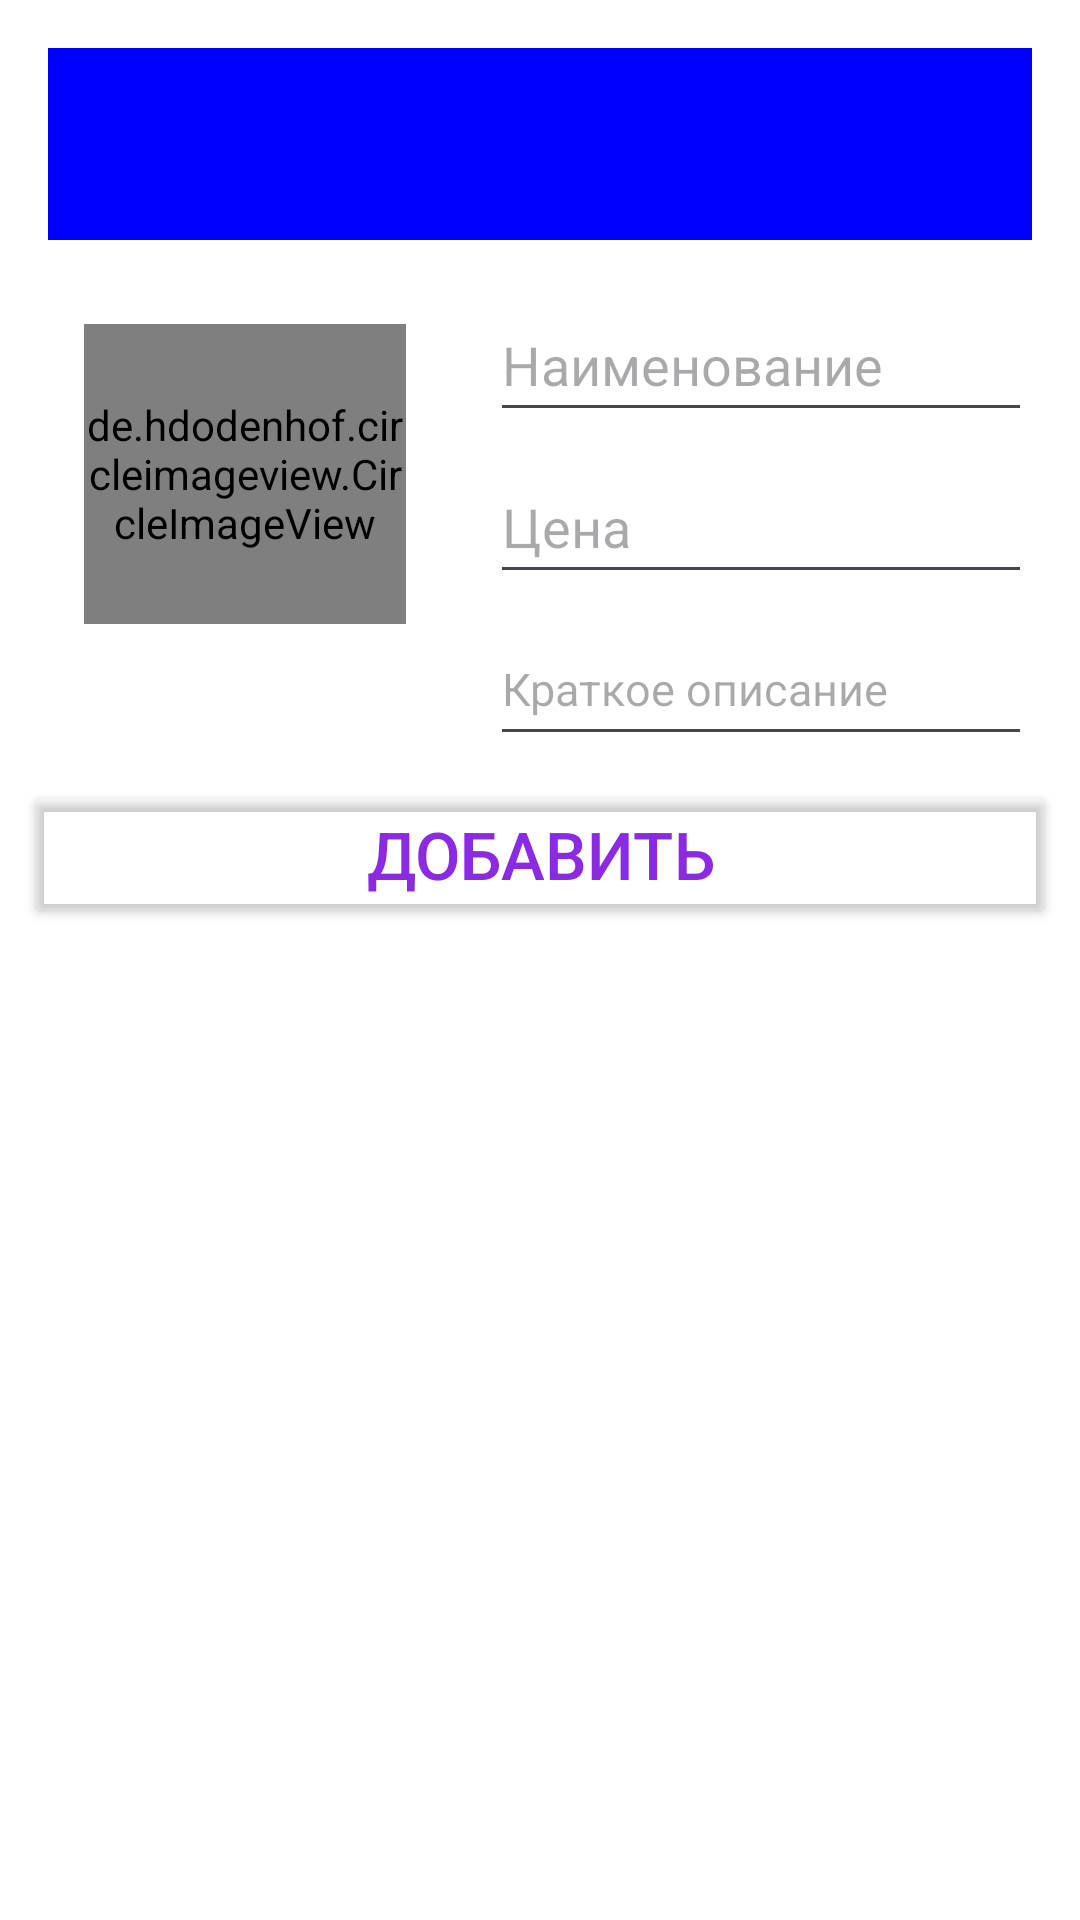

Reconstruct the res/layout file that produces this screen, plus the resources it refers to.
<!-- AndroidManifest.xml: application theme Theme.Samojlov_AV_Homework_Module_11_number_7 -->
<!-- res/layout/activity_assortment.xml -->
<?xml version="1.0" encoding="utf-8"?>
<ScrollView xmlns:android="http://schemas.android.com/apk/res/android"
    xmlns:app="http://schemas.android.com/apk/res-auto"
    xmlns:tools="http://schemas.android.com/tools"
    android:id="@+id/main"
    android:layout_width="match_parent"
    android:layout_height="wrap_content"
    android:fillViewport="true"
    android:background="@color/white"
    tools:context=".AssortmentActivity">

    <LinearLayout
        android:layout_width="match_parent"
        android:layout_height="@dimen/layout_width"
        android:orientation="vertical"
        android:layout_gravity="center_horizontal"
        android:padding="@dimen/padding"
        app:layout_constraintEnd_toEndOf="parent"
        app:layout_constraintStart_toStartOf="parent"
        app:layout_constraintTop_toTopOf="parent"
        app:layout_constraintBottom_toBottomOf="parent"
        tools:ignore="MissingConstraints">

        <LinearLayout
            android:id="@+id/containerAssortmentToolbarLL"
            android:layout_width="match_parent"
            android:layout_height="wrap_content"
            android:orientation="vertical"
            android:padding="@dimen/padding"
            tools:ignore="MissingConstraints">

            <androidx.appcompat.widget.Toolbar
                android:id="@+id/toolbarAssortment"
                android:layout_width="match_parent"
                android:layout_height="wrap_content"
                android:background="@color/Blue"
                app:subtitleTextAppearance="@style/TextAppearance.AppCompat.Small"
                app:subtitleTextColor="@color/white"
                app:titleTextAppearance="@style/TextAppearance.AppCompat.Small"
                app:titleTextColor="@color/white"
                tools:ignore="MissingConstraints"></androidx.appcompat.widget.Toolbar>

        </LinearLayout>

        <LinearLayout
            android:id="@+id/containerAssortmentFilling"
            android:layout_width="match_parent"
            android:layout_height="wrap_content"
            app:layout_constraintStart_toStartOf="parent"
            app:layout_constraintEnd_toEndOf="parent"
            app:layout_constraintTop_toTopOf="parent"
            android:orientation="vertical"
            app:layout_constraintVertical_bias="1.0">


            <LinearLayout
                android:layout_width="match_parent"
                android:layout_height="wrap_content"
                android:orientation="vertical">

                <LinearLayout
                    android:layout_width="match_parent"
                    android:layout_height="wrap_content"
                    android:orientation="horizontal">

                    <de.hdodenhof.circleimageview.CircleImageView
                        android:id="@+id/editImageIV"
                        android:layout_width="@dimen/editImageIVRadius"
                        android:layout_height="@dimen/editImageIVRadius"
                        android:layout_margin="@dimen/editImageIVMargin"
                        android:layout_weight="1"
                        android:scaleType="centerCrop"
                        android:src="@drawable/shop_photo">

                    </de.hdodenhof.circleimageview.CircleImageView>


                    <LinearLayout
                        android:layout_width="wrap_content"
                        android:layout_height="wrap_content"
                        android:layout_margin="@dimen/editTextMargin"
                        android:layout_weight="6"
                        android:gravity="center"
                        android:orientation="vertical">

                        <EditText
                            android:id="@+id/productNameET"
                            android:layout_width="match_parent"
                            android:layout_height="wrap_content"
                            android:hint="@string/productName"
                            android:minHeight="@dimen/minHeight"
                            android:textColor="@color/Blue"
                            android:textSize="@dimen/textSiZeTVAssortment"></EditText>

                        <EditText
                            android:id="@+id/productPriceET"
                            android:layout_width="match_parent"
                            android:layout_height="wrap_content"
                            android:layout_marginTop="@dimen/textViewMargin_Top"
                            android:hint="@string/productPrice"
                            android:inputType="numberDecimal"
                            android:minHeight="@dimen/minHeight"
                            android:textColor="@color/Blue"
                            android:textSize="@dimen/textSiZeTVAssortment"
                            tools:ignore="DuplicateIds"></EditText>

                        <EditText
                            android:id="@+id/productDescriptionET"
                            android:layout_width="match_parent"
                            android:layout_height="wrap_content"
                            android:layout_marginTop="@dimen/textViewMargin_Top"
                            android:hint="@string/productDescriptionET"
                            android:minHeight="@dimen/minHeight"
                            android:textColor="@color/Blue"
                            android:textSize="@dimen/textSiZeTVAssortment"></EditText>


                    </LinearLayout>

                </LinearLayout>

                <Button
                    android:id="@+id/addProductBT"
                    android:layout_width="match_parent"
                    android:layout_height="wrap_content"
                    android:backgroundTint="@color/Transparent"
                    android:text="@string/addProductBT"
                    android:textColor="@color/Blue_purple"
                    android:textSize="@dimen/textSiZeBTAddAssortment"></Button>

                <LinearLayout
                    android:layout_width="match_parent"
                    android:layout_height="wrap_content"
                    app:layout_constraintStart_toStartOf="parent"
                    app:layout_constraintEnd_toEndOf="parent"
                    app:layout_constraintTop_toTopOf="parent">

                    <ListView
                        android:id="@+id/listProductLV"
                        android:layout_width="wrap_content"
                        android:layout_height="match_parent"
                        tools:listitem="@layout/list_item"></ListView>

                </LinearLayout>

            </LinearLayout>

        </LinearLayout>

    </LinearLayout>


</ScrollView>
<!-- res/layout/list_item.xml (included above) -->
<?xml version="1.0" encoding="utf-8"?>
<LinearLayout xmlns:android="http://schemas.android.com/apk/res/android"
    android:orientation="vertical"
    android:layout_width="match_parent"
    android:layout_height="wrap_content">

    <RelativeLayout
        android:layout_width="wrap_content"
        android:layout_height="wrap_content"
        android:layout_marginTop="@dimen/list_item_margin_RelativeLayout">

        <LinearLayout
            android:layout_width="match_parent"
            android:layout_height="wrap_content"
            android:layout_marginVertical="@dimen/list_item_margin_LinearLayout"
            android:orientation="horizontal">

            <de.hdodenhof.circleimageview.CircleImageView
                android:id="@+id/imageVieWListItemIV"
                android:layout_width="@dimen/list_item_margin_EditImage_Radius"
                android:layout_height="@dimen/list_item_margin_EditImage_Radius"
                android:layout_margin="@dimen/list_item_margin_ImageView"
                android:scaleType="centerCrop"
                android:src="@drawable/shop_photo"></de.hdodenhof.circleimageview.CircleImageView>


            <LinearLayout
                android:layout_width="match_parent"
                android:layout_height="wrap_content"
                android:layout_marginStart="@dimen/list_item_margin_LinearLayout_Two"
                android:orientation="vertical">

                <TextView
                    android:id="@+id/itemProductNameTV"
                    android:layout_width="match_parent"
                    android:layout_height="wrap_content"
                    android:hint="@string/productName"
                    android:textSize="@dimen/textSiZeTVAssortmentItem"
                    android:textColor="@color/Blue"
                    android:textStyle="bold"></TextView>
                <TextView
                    android:id="@+id/itemProductPriceTV"
                    android:layout_width="match_parent"
                    android:layout_height="wrap_content"
                    android:layout_marginTop="@dimen/textViewMargin_Top"
                    android:hint="@string/productPrice"
                    android:textSize="@dimen/textSizeTextViewItemPrice"
                    android:textColor="@color/Blue"
                    ></TextView>

            </LinearLayout>

        </LinearLayout>

    </RelativeLayout>

</LinearLayout>
<!-- resources referenced by this layout -->
<resources>
  <color name="Blue">#0000ff</color>
  <color name="Blue_purple">#8a2be2</color>
  <color name="Transparent">#00FFFFFF</color>
  <color name="white">#FFFFFFFF</color>
  <dimen name="editImageIVMargin">20dp</dimen>
  <dimen name="editImageIVRadius">100dp</dimen>
  <dimen name="editTextMargin">8dp</dimen>
  <dimen name="layout_width">0dp</dimen>
  <dimen name="list_item_margin_EditImage_Radius">80dp</dimen>
  <dimen name="list_item_margin_ImageView">8dp</dimen>
  <dimen name="list_item_margin_LinearLayout">10dp</dimen>
  <dimen name="list_item_margin_LinearLayout_Two">20dp</dimen>
  <dimen name="list_item_margin_RelativeLayout">16dp</dimen>
  <dimen name="minHeight">48dp</dimen>
  <dimen name="padding">8dp</dimen>
  <dimen name="textSiZeBTAddAssortment">22sp</dimen>
  <dimen name="textSiZeTVAssortment">18sp</dimen>
  <dimen name="textSiZeTVAssortmentItem">24sp</dimen>
  <dimen name="textSizeTextViewItemPrice">18sp</dimen>
  <dimen name="textViewMargin_Top">6dp</dimen>
  <string name="addProductBT">Добавить</string>
  <string name="productDescriptionET"><font size="15">Краткое описание</font></string>
  <string name="productName">Наименование</string>
  <string name="productPrice">Цена</string>
  <style name="Theme.Samojlov_AV_Homework_Module_11_number_7" parent="Base.Theme.Samojlov_AV_Homework_Module_11_number_7" />
  <style name="Base.Theme.Samojlov_AV_Homework_Module_11_number_7" parent="Theme.Material3.DayNight.NoActionBar">
          
          
          <item name="actionOverflowButtonStyle">@style/OverFlow</item>
      </style>
  <style name="OverFlow" parent="Widget.AppCompat.ActionButton.Overflow">
          <item name="android:src">@drawable/menu_icon</item>
      </style>
</resources>
